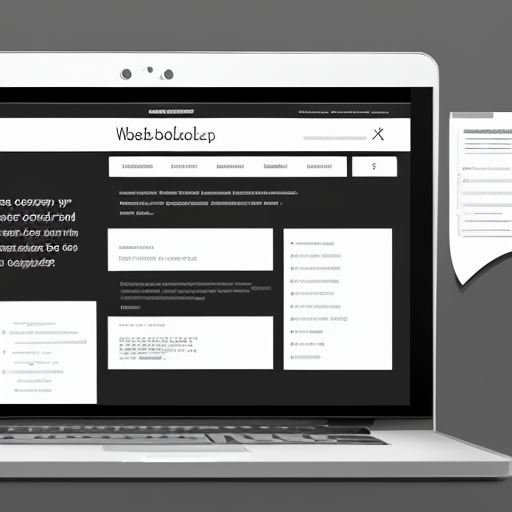
Generation parameters embedded in this image by AUTOMATIC1111 Stable Diffusion web UI or a fork of it (Forge, ...) (PNG 'parameters' text chunk):
cool mockup for a beautiful web development project
Steps: 20, Sampler: DPM++ 2M Karras, CFG scale: 7, Seed: 3161417474, Size: 512x512, Model hash: c249d7853b, Model: dreamshaper_6BakedVae, Version: v1.8.0